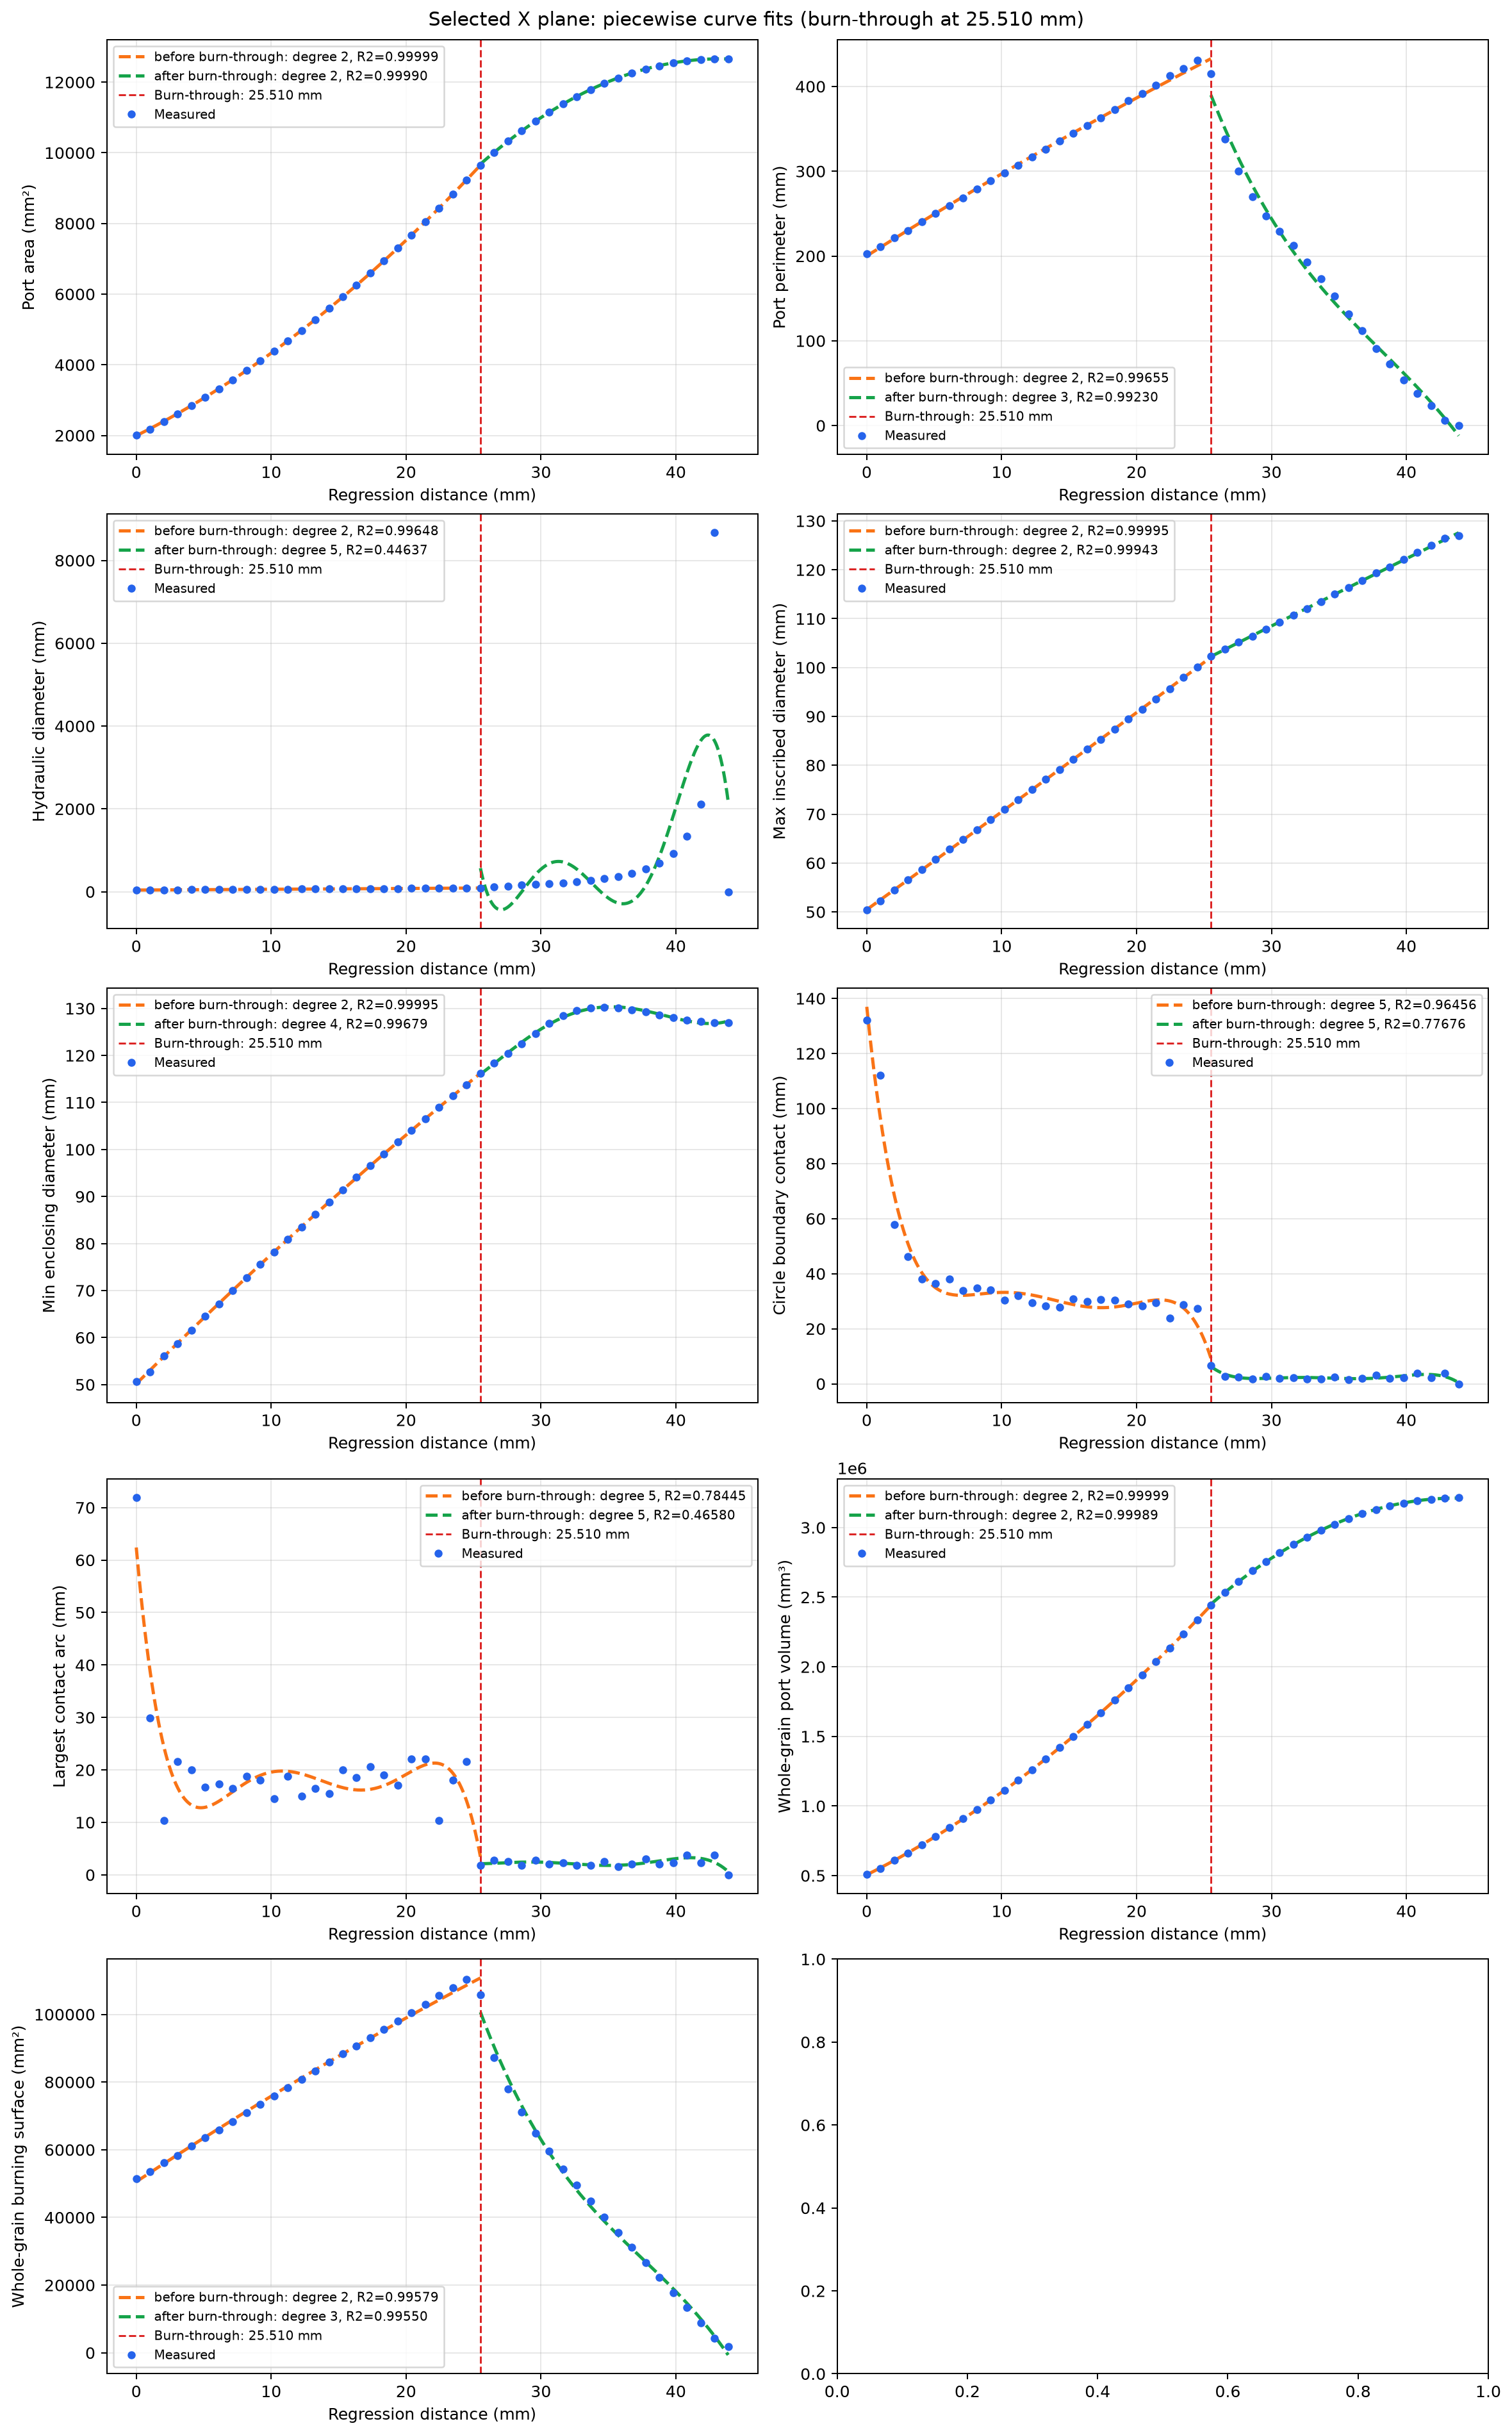

Values plotted in this chart, from the file beside it:
regression_mm, time_s, port_area_mm2, port_perimeter_mm, hydraulic_diameter_mm, max_inscribed_diameter_mm, min_enclosing_diameter_mm, circle_boundary_overlap_mm, largest_arm_contact_mm, remaining_fuel_area_mm2, port_volume_mm3, burning_surface_area_mm2, burnthrough
0.0, 0.0, 2013, 202.7, 39.73, 50.44, 50.62, 132, 71.86, 10650, 511208, 51422, False
1.02, 1.02, 2167, 210.8, 41.12, 52.25, 52.64, 112.1, 29.94, 10495, 550342, 53487, False
2.041, 2.041, 2398, 221.5, 43.31, 54.43, 56.09, 57.85, 10.4, 10265, 609122, 56203, False
3.061, 3.061, 2613, 230.1, 45.43, 56.59, 58.63, 46.22, 21.59, 10049, 662912, 58354, False
4.082, 4.082, 2847, 240.3, 47.39, 58.65, 61.6, 38.07, 20.05, 9816, 722699, 61060, False
5.102, 5.102, 3076, 249.9, 49.23, 60.72, 64.49, 36.32, 16.76, 9586, 781092, 63537, False
6.122, 6.122, 3324, 259.1, 51.31, 62.8, 67.16, 38.09, 17.27, 9339, 843475, 65835, False
7.143, 7.143, 3575, 268.7, 53.21, 64.81, 69.97, 33.76, 16.5, 9088, 907427, 68390, False
8.163, 8.163, 3837, 278.9, 55.04, 66.82, 72.74, 34.77, 18.78, 8825, 973837, 71013, False
9.184, 9.184, 4109, 288.5, 56.97, 68.9, 75.55, 34.01, 18.02, 8553, 1042631, 73487, False
10.2, 10.2, 4388, 297.7, 58.96, 70.92, 78.22, 30.45, 14.46, 8275, 1113104, 75861, False
11.22, 11.22, 4674, 307.3, 60.84, 73, 80.92, 32, 18.79, 7988, 1185870, 78398, False
12.24, 12.24, 4973, 316.5, 62.85, 75.01, 83.54, 29.46, 14.98, 7690, 1261249, 80865, False
13.27, 13.27, 5278, 325.6, 64.83, 77.09, 86.17, 28.18, 16.5, 7385, 1338076, 83244, False
14.29, 14.29, 5595, 335.8, 66.65, 79.11, 88.82, 27.92, 15.49, 7067, 1418488, 85878, False
15.31, 15.31, 5918, 344.9, 68.63, 81.18, 91.43, 30.96, 20.05, 6744, 1500227, 88344, False
16.33, 16.33, 6251, 354.1, 70.62, 83.25, 94.09, 29.96, 18.54, 6411, 1584292, 90715, False
17.35, 17.35, 6593, 363.2, 72.61, 85.28, 96.55, 30.73, 20.57, 6069, 1670544, 93191, False
18.37, 18.37, 6945, 372.9, 74.5, 87.35, 99.09, 30.46, 19.04, 5718, 1759623, 95656, False
19.39, 19.39, 7303, 383, 76.27, 89.41, 101.6, 28.95, 17.02, 5359, 1849697, 98099, False
20.41, 20.41, 7669, 391.7, 78.33, 91.44, 104.1, 28.19, 22.1, 4993, 1942622, 100496, False
21.43, 21.43, 8049, 401.3, 80.22, 93.58, 106.5, 29.45, 22.09, 4614, 2038230, 102986, False
22.45, 22.45, 8437, 412.5, 81.81, 95.64, 109, 23.87, 10.41, 4226, 2136061, 105550, False
23.47, 23.47, 8831, 421.1, 83.88, 98.04, 111.4, 28.69, 18.03, 3831, 2235598, 107951, False
24.49, 24.49, 9236, 431.3, 85.66, 100.1, 113.8, 27.43, 21.59, 3427, 2337583, 110409, False
25.51, 25.51, 9652, 415.3, 92.96, 102.3, 116.2, 6.602, 1.777, 3011, 2441655, 105765, True
26.53, 26.53, 10015, 338.3, 118.4, 103.8, 118.3, 2.792, 2.792, 2648, 2533252, 87150, True
27.55, 27.55, 10339, 300, 137.9, 105.2, 120.4, 2.539, 2.539, 2324, 2614308, 78001, True
28.57, 28.57, 10633, 269.7, 157.7, 106.4, 122.5, 1.777, 1.777, 2030, 2688674, 71138, True
29.59, 29.59, 10904, 247.1, 176.5, 107.9, 124.7, 2.792, 2.792, 1759, 2756937, 64961, True
30.61, 30.61, 11154, 229.1, 194.7, 109.2, 126.8, 2.032, 2.032, 1509, 2820119, 59515, True
31.63, 31.63, 11383, 212.6, 214.2, 110.7, 128.4, 2.286, 2.286, 1279, 2878197, 54383, True
32.65, 32.65, 11593, 193, 240.2, 112, 129.6, 1.777, 1.777, 1069, 2931546, 49496, True
33.67, 33.67, 11787, 173.2, 272.2, 113.5, 130, 1.777, 1.777, 875.3, 2980177, 44752, True
34.69, 34.69, 11959, 152.7, 313.4, 115, 130.3, 2.539, 2.539, 703.3, 3024328, 40096, True
35.71, 35.71, 12113, 131.6, 368.3, 116.3, 130.1, 1.524, 1.524, 549.2, 3063825, 35599, True
36.73, 36.73, 12250, 111.8, 438.4, 117.9, 129.7, 2.032, 2.032, 412.8, 3098898, 31105, True
37.76, 37.76, 12365, 90.93, 543.9, 119.4, 129.2, 3.047, 3.047, 297.5, 3129060, 26624, True
38.78, 38.78, 12463, 72.9, 683.9, 120.6, 128.6, 2.031, 2.031, 199.5, 3154762, 22239, True
39.8, 39.8, 12543, 54.1, 927.3, 122.1, 128, 2.286, 2.286, 120, 3175972, 17785, True
40.82, 40.82, 12600, 37.59, 1341, 123.5, 127.5, 3.808, 3.808, 62.32, 3192314, 13375, True
41.84, 41.84, 12640, 23.88, 2118, 125, 127.2, 2.286, 2.286, 22.58, 3203953, 8828, True
42.86, 42.86, 12661, 5.842, 8669, 126.5, 127, 3.809, 3.809, 2, 3210817, 4229, True
43.88, 43.88, 12663, 0.0, 0.0, 127, 127, 0.0, 0.0, 0.0, 3213386, 1863, True
